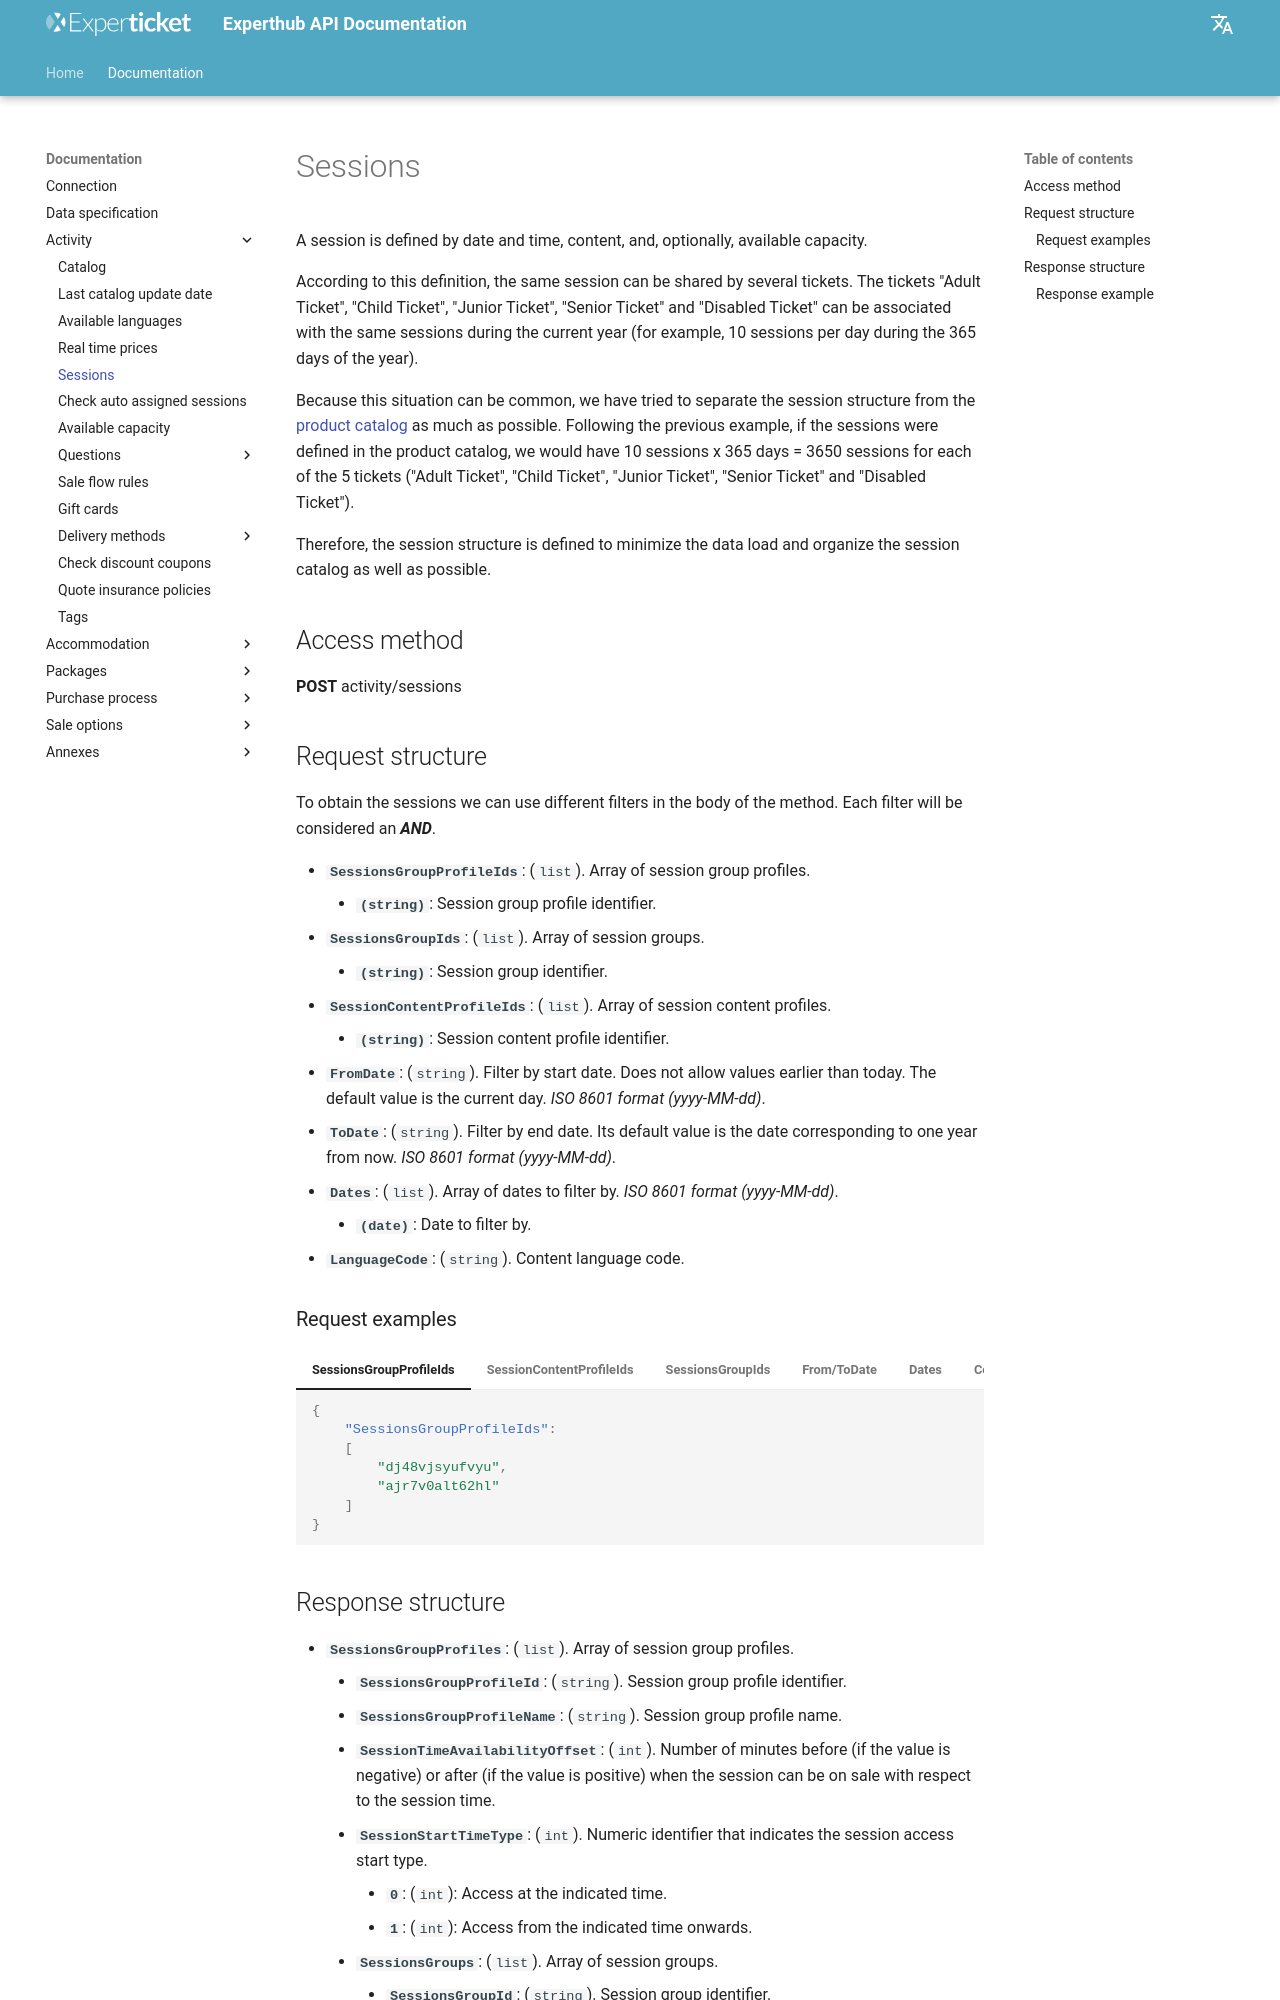

repository: Experticket/experthubApiDocs · page: en/docs/activity/sessions/index.html · generator: mkdocs

# Sessions

A session is defined by date and time, content, and, optionally, available capacity.

According to this definition, the same session can be shared by several tickets. The tickets "Adult Ticket", "Child Ticket", "Junior Ticket", "Senior Ticket" and "Disabled Ticket" can be associated with the same sessions during the current year (for example, 10 sessions per day during the 365 days of the year).

Because this situation can be common, we have tried to separate the session structure from the [product catalog](catalog.md) as much as possible. Following the previous example, if the sessions were defined in the product catalog, we would have 10 sessions x 365 days = 3650 sessions for each of the 5 tickets ("Adult Ticket", "Child Ticket", "Junior Ticket", "Senior Ticket" and "Disabled Ticket").

Therefore, the session structure is defined to minimize the data load and organize the session catalog as well as possible.

## Access method

**POST** activity/sessions

## Request structure

To obtain the sessions we can use different filters in the body of the method. Each filter will be considered an ***AND***.

- **`SessionsGroupProfileIds`**: (``list``). Array of session group profiles.
    - **``(string)``**: Session group profile identifier.
- **`SessionsGroupIds`**: (``list``). Array of session groups.
    - **``(string)``**: Session group identifier.
- **`SessionContentProfileIds`**: (``list``). Array of session content profiles.
    - **``(string)``**: Session content profile identifier.
- **`FromDate`**: (``string``). Filter by start date. Does not allow values earlier than today. The default value is the current day. *ISO 8601 format (yyyy-MM-dd)*.
- **`ToDate`**: (``string``). Filter by end date. Its default value is the date corresponding to one year from now. *ISO 8601 format (yyyy-MM-dd)*.
- **`Dates`**: (``list``). Array of dates to filter by. *ISO 8601 format (yyyy-MM-dd)*.
    - **``(date)``**: Date to filter by.
- **`LanguageCode`**: (``string``). Content language code.

### Request examples

--8<-- "includes/examples/activity/sessionsQueryExamples.md"
